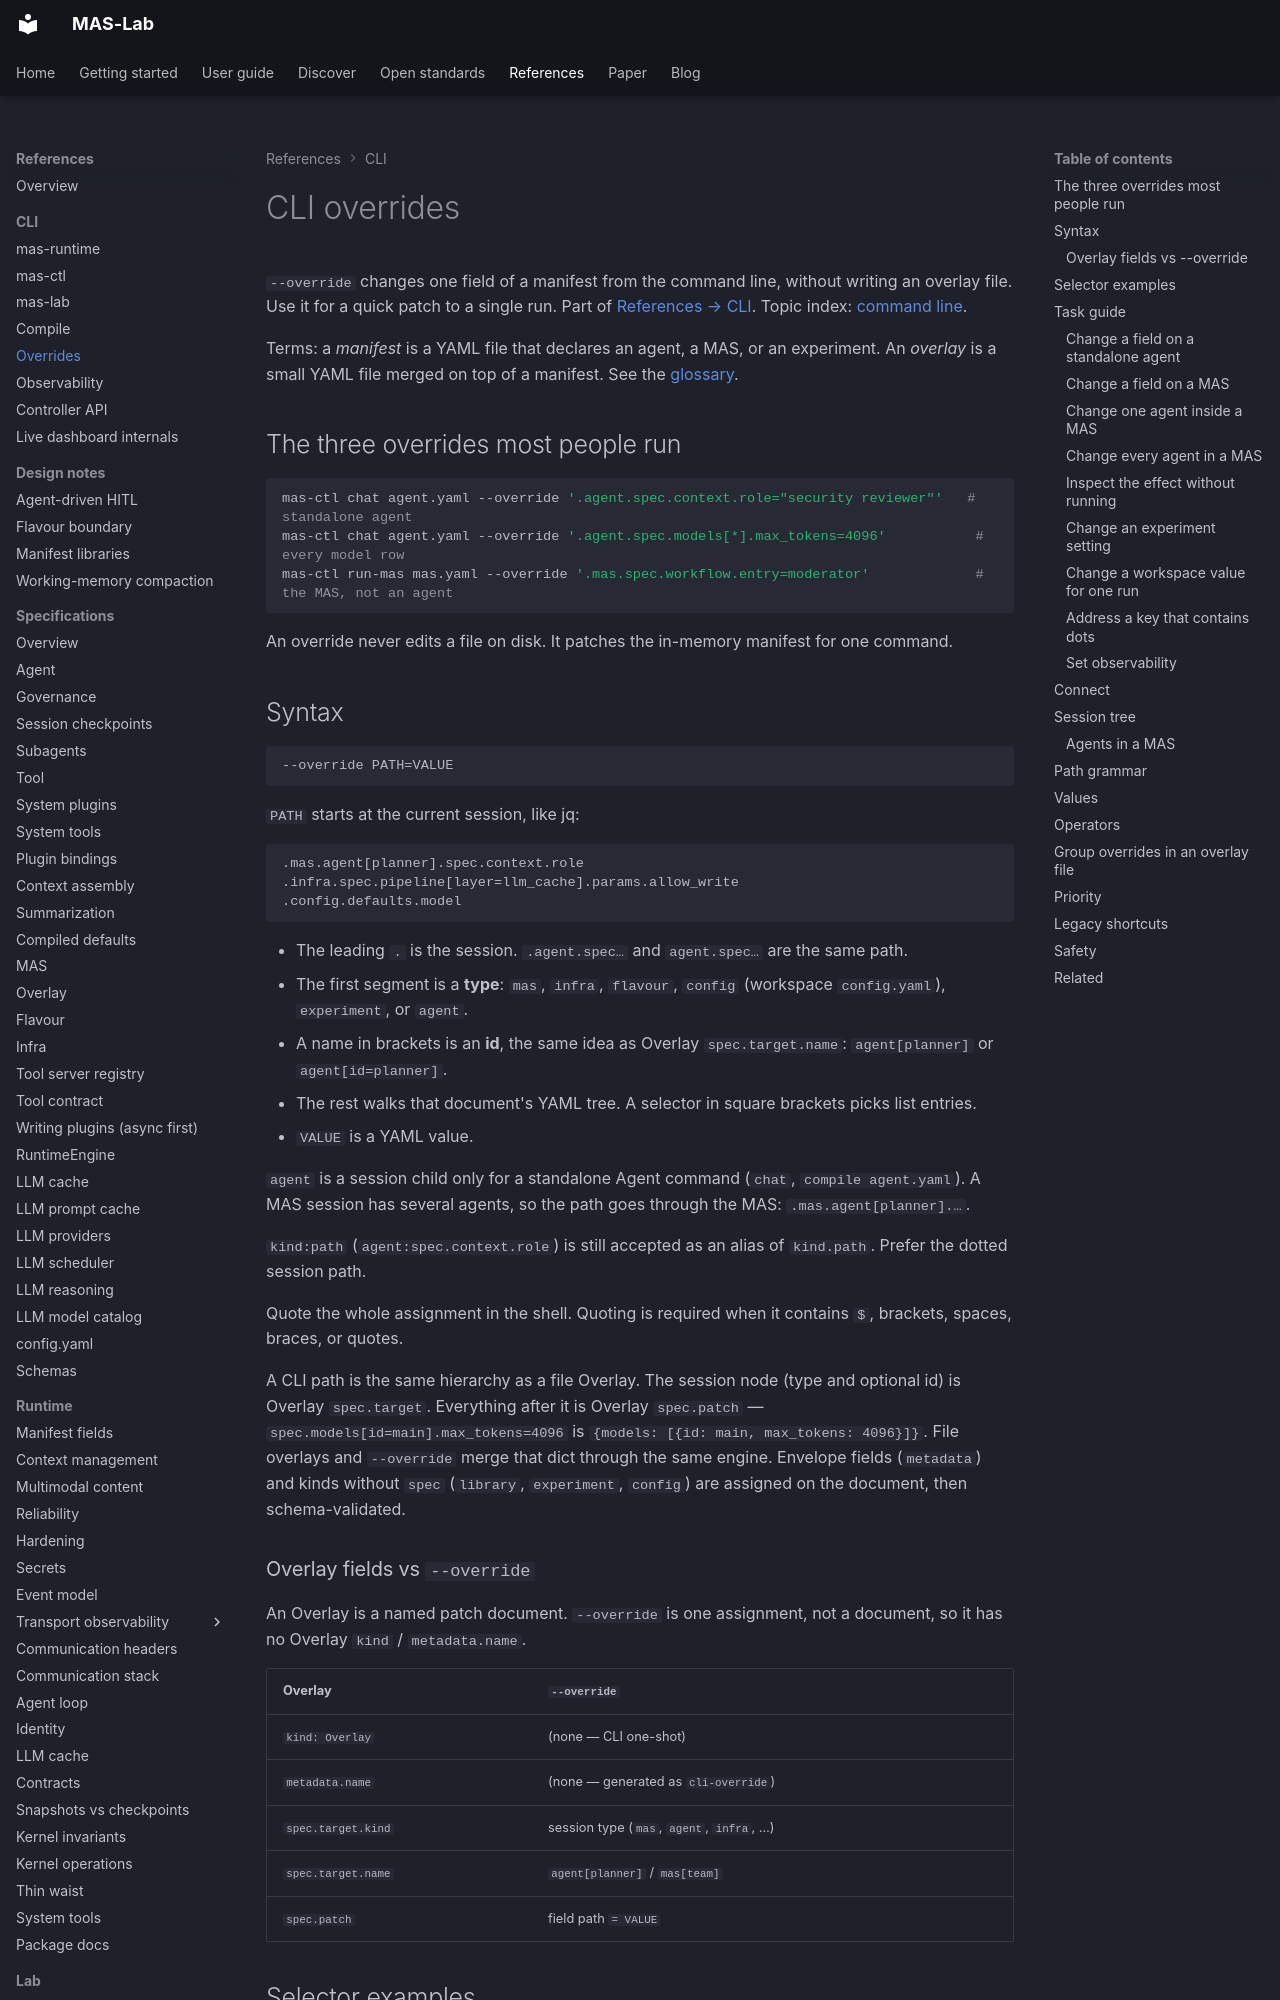

repository: ioc-project/mas-lab · page: cli/overrides/index.html · generator: mkdocs

<!--
  Copyright (c) 2026 Cisco Systems, Inc. and its affiliates
  SPDX-License-Identifier: Apache-2.0
-->
# CLI overrides

`--override` changes one field of a manifest from the command line, without writing an overlay file. Use it for a quick patch to a single run. Part of [References → CLI](../references/index.md#cli). Topic index: [command line](index.md).

Terms: a *manifest* is a YAML file that declares an agent, a MAS, or an experiment. An *overlay* is a small YAML file merged on top of a manifest. See the [glossary](../glossary.md).

## The three overrides most people run

```bash
mas-ctl chat agent.yaml --override '.agent.spec.context.role="security reviewer"'   # standalone agent
mas-ctl chat agent.yaml --override '.agent.spec.models[*].max_tokens=4096'           # every model row
mas-ctl run-mas mas.yaml --override '.mas.spec.workflow.entry=moderator'             # the MAS, not an agent
```

An override never edits a file on disk. It patches the in-memory manifest for one command.

## Syntax

```text
--override PATH=VALUE
```

`PATH` starts at the current session, like jq:

```text
.mas.agent[planner].spec.context.role
.infra.spec.pipeline[layer=llm_cache].params.allow_write
.config.defaults.model
```

- The leading `.` is the session. `.agent.spec…` and `agent.spec…` are the same path.
- The first segment is a **type**: `mas`, `infra`, `flavour`, `config` (workspace `config.yaml`), `experiment`, or `agent`.
- A name in brackets is an **id**, the same idea as Overlay `spec.target.name`: `agent[planner]` or `agent[id=planner]`.
- The rest walks that document's YAML tree. A selector in square brackets picks list entries.
- `VALUE` is a YAML value.

`agent` is a session child only for a standalone Agent command (`chat`, `compile agent.yaml`). A MAS session has several agents, so the path goes through the MAS: `.mas.agent[planner].…`.

`kind:path` (`agent:spec.context.role`) is still accepted as an alias of `kind.path`. Prefer the dotted session path.

Quote the whole assignment in the shell. Quoting is required when it contains `$`, brackets, spaces, braces, or quotes.

A CLI path is the same hierarchy as a file Overlay. The session node (type and optional id) is Overlay `spec.target`. Everything after it is Overlay `spec.patch` — `spec.models[id=main].max_tokens=4096` is `{models: [{id: main, max_tokens: 4096}]}`. File overlays and `--override` merge that dict through the same engine. Envelope fields (`metadata`) and kinds without `spec` (`library`, `experiment`, `config`) are assigned on the document, then schema-validated.

### Overlay fields vs `--override`

An Overlay is a named patch document. `--override` is one assignment, not a document, so it has no Overlay `kind` / `metadata.name`.

| Overlay | `--override` |
| --- | --- |
| `kind: Overlay` | (none — CLI one-shot) |
| `metadata.name` | (none — generated as `cli-override`) |
| `spec.target.kind` | session type (`mas`, `agent`, `infra`, …) |
| `spec.target.name` | `agent[planner]` / `mas[team]` |
| `spec.patch` | field path `= VALUE` |
